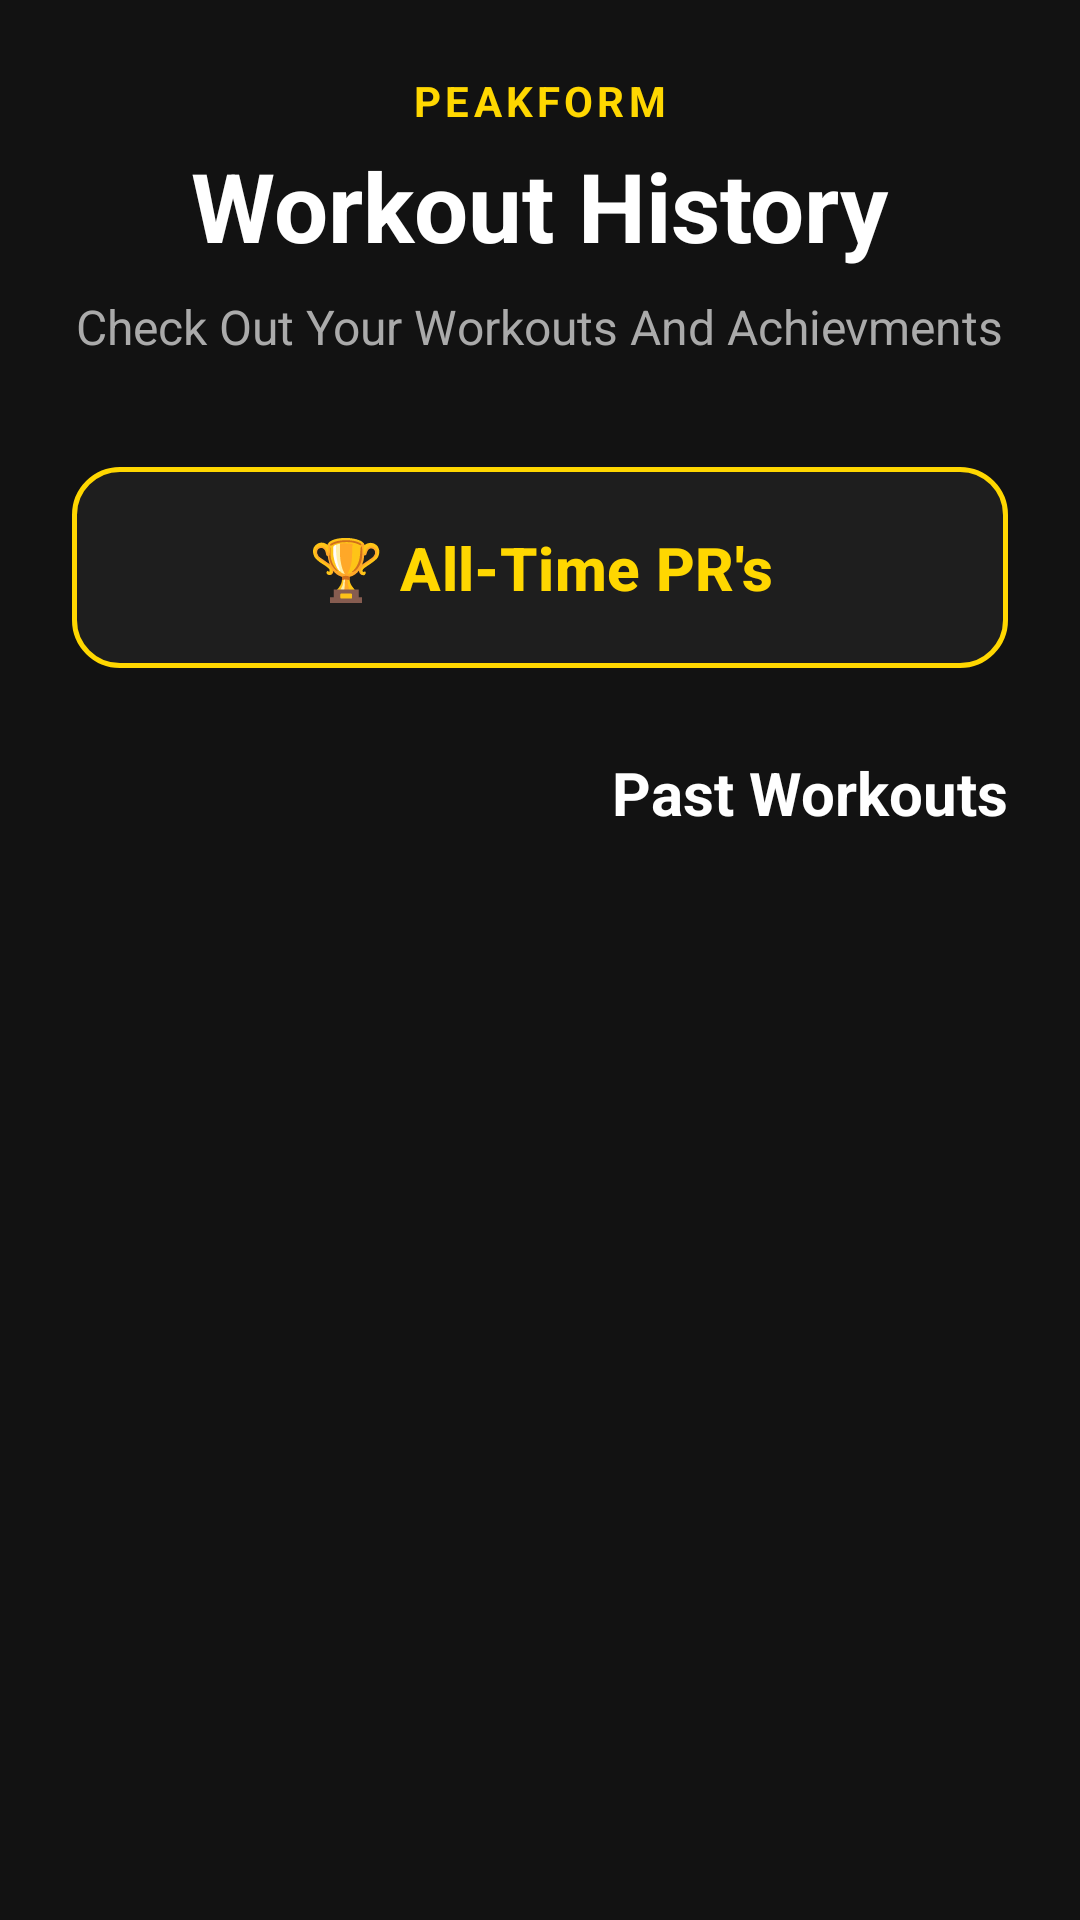

Write the Android layout XML for this screen, with the resource values it uses.
<!-- AndroidManifest.xml: application theme Theme.PeakFitA -->
<!-- res/layout/fragment_history.xml -->
<?xml version="1.0" encoding="utf-8"?>
<LinearLayout xmlns:android="http://schemas.android.com/apk/res/android"
    xmlns:app="http://schemas.android.com/apk/res-auto"
    android:layout_width="match_parent"
    android:layout_height="match_parent"
    android:orientation="vertical"
    android:padding="24dp"
    android:background="#121212"
    android:layoutDirection="rtl">

    <LinearLayout
        android:layout_width="match_parent"
        android:layout_height="wrap_content"
        android:orientation="vertical"
        android:gravity="center"
        android:layout_marginBottom="32dp">

        <TextView
            android:layout_width="wrap_content"
            android:layout_height="wrap_content"
            android:text="PEAKFORM"
            android:textColor="#FFD700"
            android:textSize="14sp"
            android:textStyle="bold"
            android:letterSpacing="0.1" />

        <TextView
            android:layout_width="wrap_content"
            android:layout_height="wrap_content"
            android:text="Workout History"
            android:textColor="#FFFFFF"
            android:textSize="32sp"
            android:textStyle="bold"
            android:layout_marginTop="4dp" />

        <TextView
            android:layout_width="wrap_content"
            android:layout_height="wrap_content"
            android:text="Check Out Your Workouts And Achievments"
            android:textColor="#AAAAAA"
            android:textSize="16sp"
            android:layout_marginTop="8dp" />
    </LinearLayout>

    <com.google.android.material.button.MaterialButton
        android:id="@+id/btnTrophyCabinet"
        android:layout_width="match_parent"
        android:layout_height="75dp"
        android:text="🏆 All-Time PR's"
        android:textSize="20sp"
        android:textStyle="bold"
        android:textColor="#FFD700"
        app:backgroundTint="#1E1E1E"
        app:strokeColor="#FFD700"
        app:strokeWidth="1.5dp"
        app:cornerRadius="16dp"
        android:layout_marginBottom="24dp"
        app:elevation="8dp"/>

    <TextView
        android:layout_width="wrap_content"
        android:layout_height="wrap_content"
        android:text="Past Workouts"
        android:textSize="20sp"
        android:textStyle="bold"
        android:textColor="#FFFFFF"
        android:layout_marginBottom="12dp"/>

    <androidx.recyclerview.widget.RecyclerView
        android:id="@+id/rvHistoryWorkouts"
        android:layout_width="match_parent"
        android:layout_height="match_parent"
        android:clipToPadding="false"
        android:paddingBottom="20dp" />

</LinearLayout>
<!-- resources referenced by this layout -->
<resources>
  <style name="Theme.PeakFitA" parent="Base.Theme.PeakFitA" />
  <style name="Base.Theme.PeakFitA" parent="Theme.Material3.DayNight.NoActionBar">
          
          
      </style>
</resources>
